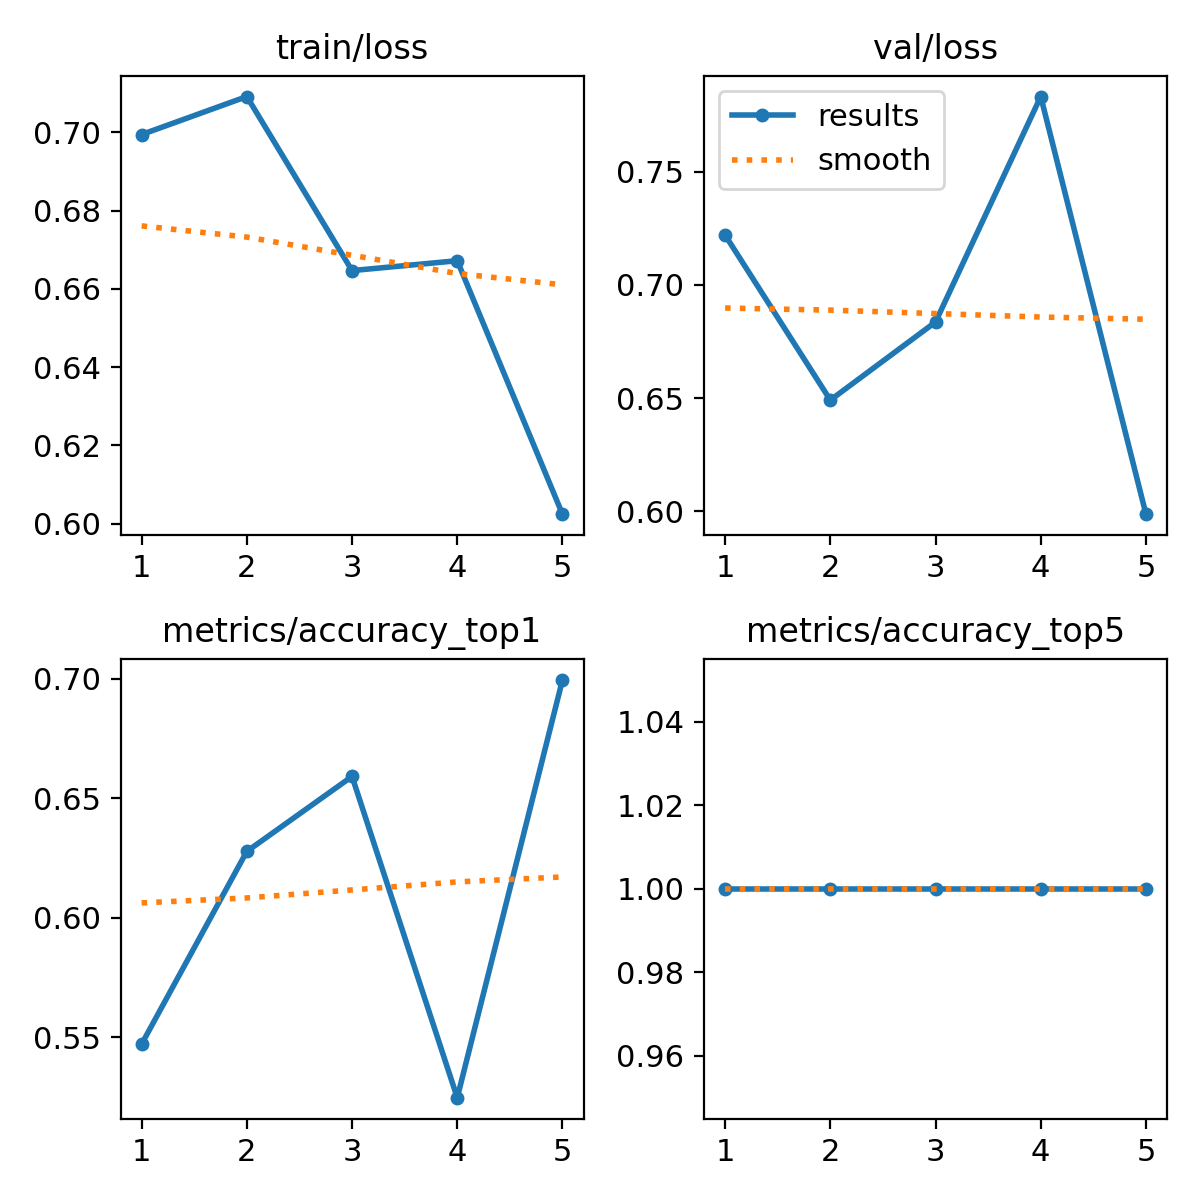

The table this chart was drawn from, first rows:
epoch, time, train/loss, metrics/accuracy_top1, metrics/accuracy_top5, val/loss, lr/pg0, lr/pg1, lr/pg2
1, 5.321, 0.6994, 0.5471, 1, 0.722, 0.0005457, 0.0005457, 0.0005457
2, 10.27, 0.7091, 0.6278, 1, 0.6491, 0.0008833, 0.0008833, 0.0008833
3, 15.03, 0.6647, 0.6592, 1, 0.6836, 0.001001, 0.001001, 0.001001
4, 19.82, 0.6672, 0.5247, 1, 0.7832, 0.0006768, 0.0006768, 0.0006768
5, 24.85, 0.6024, 0.6996, 1, 0.5988, 0.0003467, 0.0003467, 0.0003467
